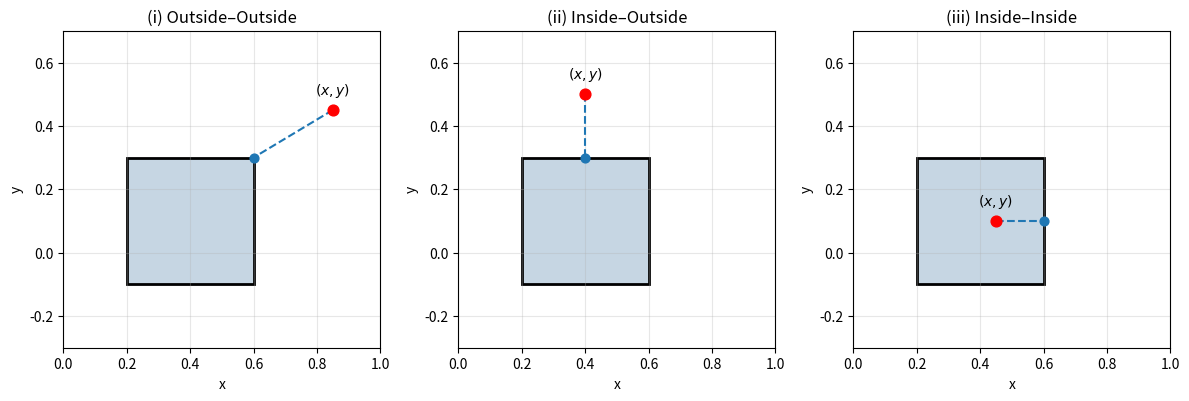

Here is the Python script that generated this plot:
import matplotlib.pyplot as plt
import os

# Rectangle parameters
xc, yc = 0.4, 0.1
w, h = 0.4, 0.4

xmin, xmax = xc - w/2, xc + w/2
ymin, ymax = yc - h/2, yc + h/2

# Define 3 scenarios
scenarios = [
    ("(i) Outside–Outside", (0.85, 0.45)),
    ("(ii) Inside–Outside", (0.4, 0.5)),
    ("(iii) Inside–Inside", (0.45, 0.1)),
]

fig, axes = plt.subplots(1, 3, figsize=(12, 4))

for ax, (title, (px, py)) in zip(axes, scenarios):

    # Draw rectangle (same style)
    rect = plt.Rectangle(
        (xmin, ymin),
        w, h,
        facecolor="#c6d6e3",
        edgecolor="black",
        linewidth=2
    )
    ax.add_patch(rect)

    # Plot point
    ax.scatter(px, py, color="red", s=60, zorder=3)

    # Label point (x,y)
    ax.text(px, py + 0.05, r'$(x,y)$', ha='center', fontsize=10)

    # Closest point on rectangle (projection)
    if xmin < px < xmax and ymin < py < ymax:
        # Inside case → force projection to nearest edge (here right edge)
        cx = xmax
        cy = py
    else:
        cx = min(max(px, xmin), xmax)
        cy = min(max(py, ymin), ymax)

    # Dashed line to closest boundary
    ax.plot([px, cx], [py, cy], linestyle='--', linewidth=1.5)

    # Optional: mark projection point
    ax.scatter(cx, cy, s=40, zorder=3)  
    
    # Formatting
    ax.set_title(title)
    ax.set_xlim(0, 1)
    ax.set_ylim(-0.3, 0.7)
    ax.set_aspect('equal')
    ax.grid(True, alpha=0.3)

    # Axis labels (important for thesis clarity)
    ax.set_xlabel("x")
    ax.set_ylabel("y")

plt.tight_layout()
# Ensure directory exists
output_folder = os.path.join("results", "radius", "circle")
os.makedirs(output_folder, exist_ok=True)

# Save figure
save_path = os.path.join(output_folder, "sdf_cases.png")
plt.savefig(save_path, dpi=300, bbox_inches='tight')
plt.show()
